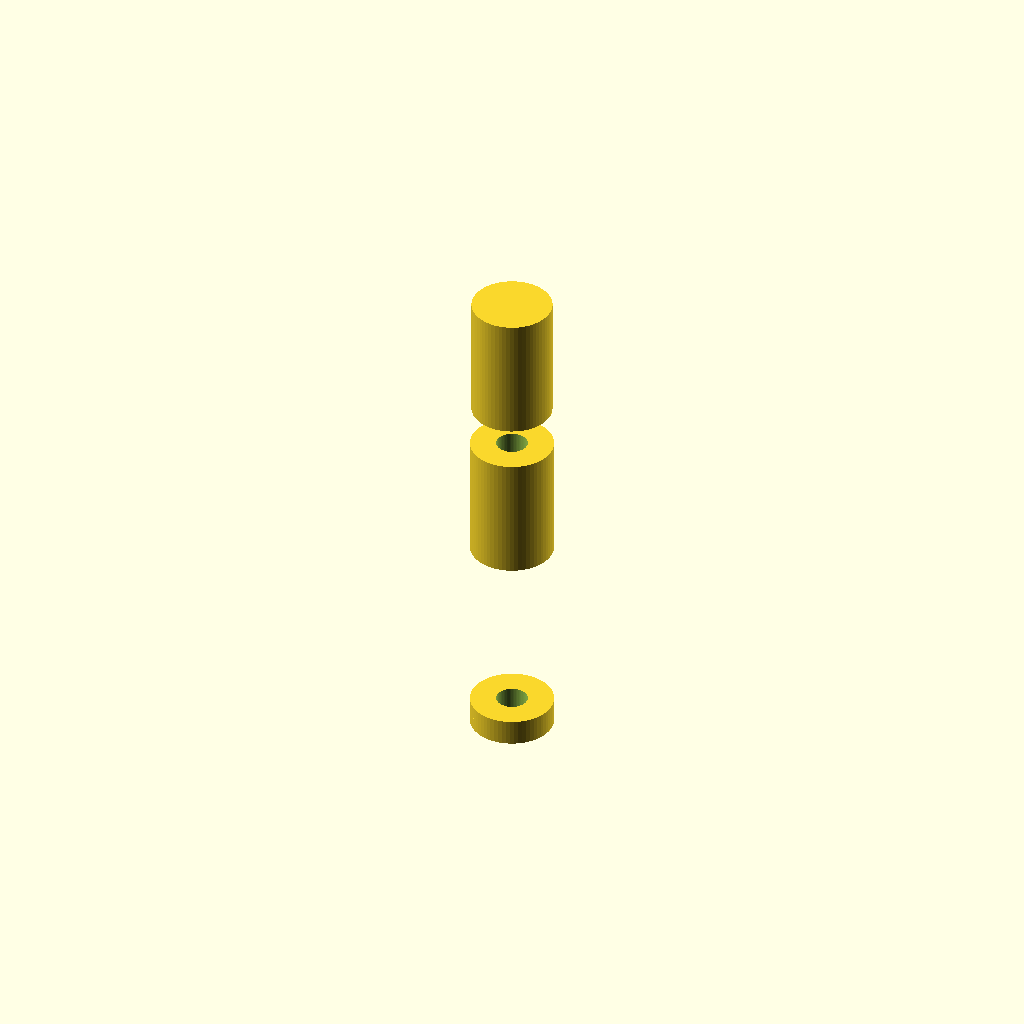
Cell 1 — every parameter at its default value.
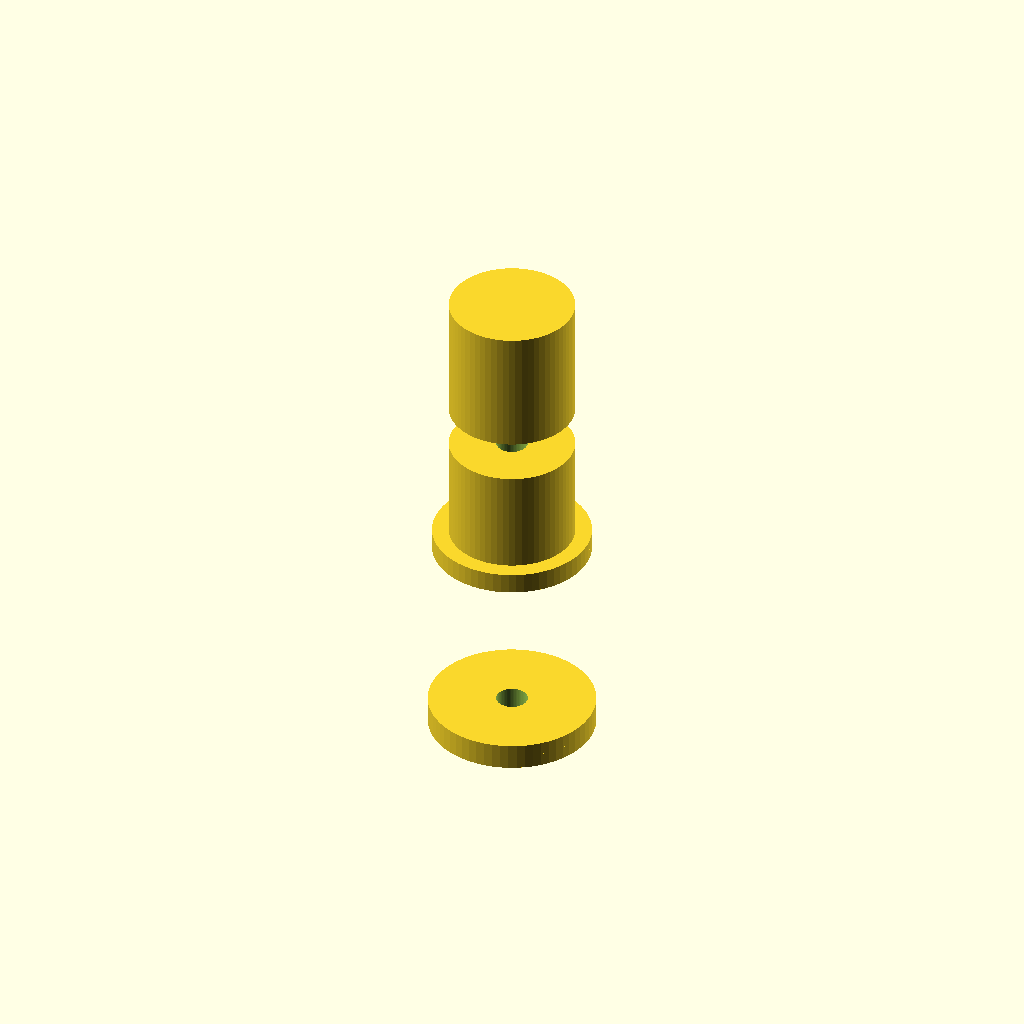
Cell 2: tube1_d = 16 (everything else at default).
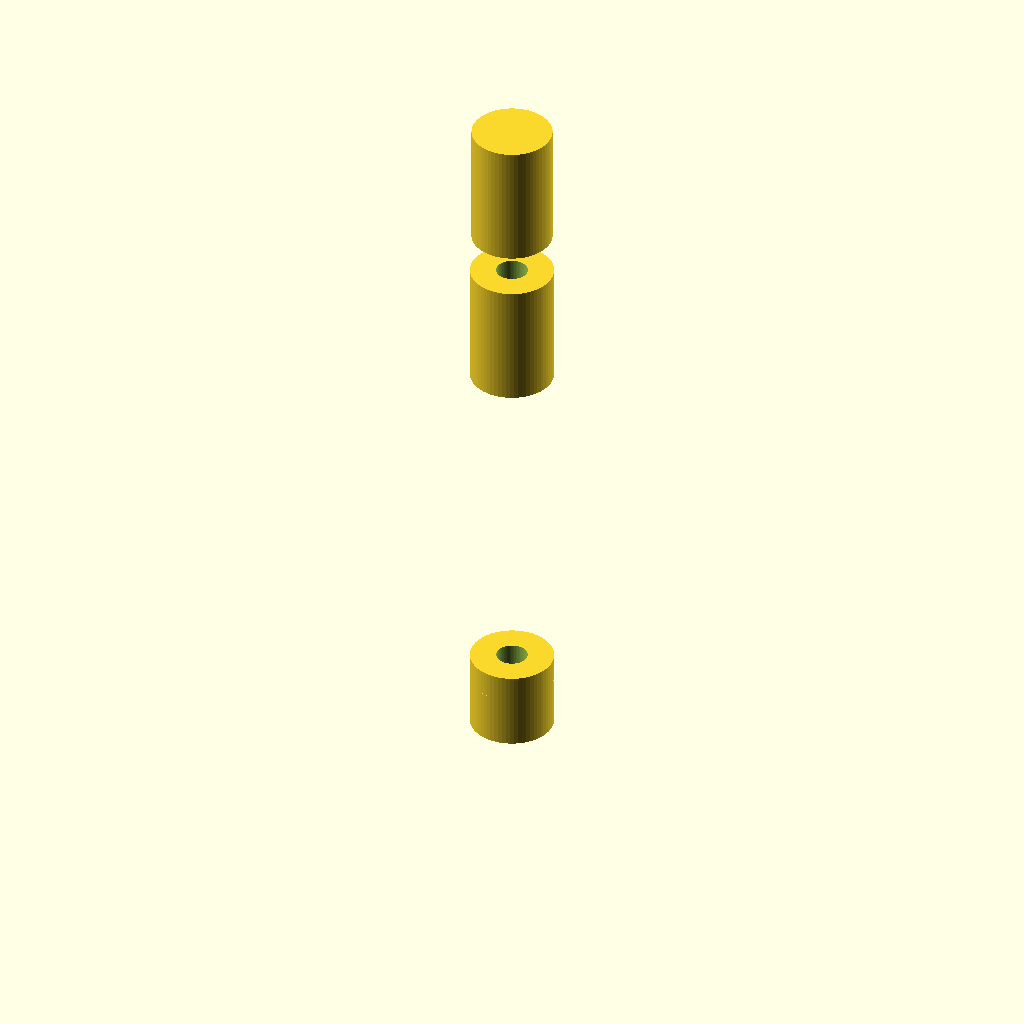
Cell 3: the same model with length1 = 40.
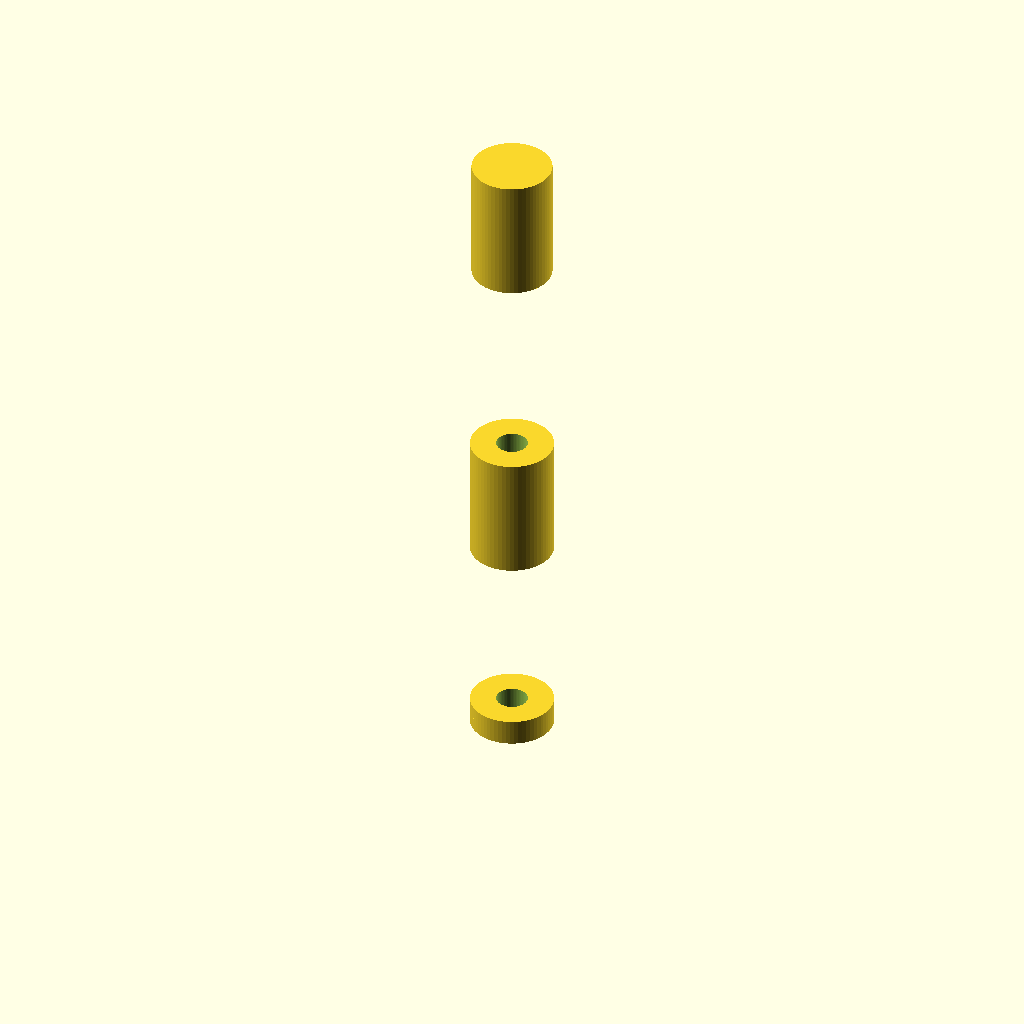
Cell 4: the same model with length2 = 32.
One fixed orthographic camera (rotation 55°, 0°, 25°; colour scheme Cornfield) for every cell.
Source of the model, bench/results/gpu-v2-g5/code/scadcoder-v2/hose_barb_reducer_8_5_s5_a1.scad:
// Hose-barb reducer - joins two silicone-tubing sizes with a through bore. The two barbs are
// stacked (one above the other) on each port. NOVEL general part (a generic reducer, not any
// one manufacturer's part).
//

tube1_d = 8;
tube2_d = 5;
bore    = 3;
length1 = 20;
length2 = 16;
collar  = 12;

$fn = 64;

saw_teeth = 16;
base_d    = min(tube1_d - 2, tube2_d - 2);         // a base the two barbs share
step      = min(2.5, (tube1_d - base_d) / saw_teeth);
top_d1    = tube1_d - 2;
top_d2    = tube2_d - 2;

difference() {
    union() {
        if (length1 > 0)
            for (z = [0 : length1 / saw_teeth])
                translate([0, 0, z * length1 / saw_teeth])
                    cylinder(h = length1 / saw_teeth, d = base_d + step * saw_teeth);       // lower barb
        if (length2 > 0)
            for (z = [0 : length2 / saw_teeth])
                translate([0, 0, z * length2 / saw_teeth + length1])
                    cylinder(h = length2 / saw_teeth, d = base_d + step * saw_teeth - step);  // upper barb
        if (collar > 0 && length1 > 0)
            translate([0, 0, length1]) cylinder(h = collar, d = min(collar, base_d + step * saw_teeth));
        if (collar > 0 && length2 > 0)
            translate([0, 0, length1 + length2]) cylinder(h = collar, d = min(collar, base_d + step * saw_teeth - step));
    }
    translate([0, 0, -1]) cylinder(h = length1 + length2 + 2, d = bore);
}
Customizer parameters (derived from the source; name, type, default, range or options):
tube1_d: number, default 8
tube2_d: number, default 5
bore: number, default 3
length1: number, default 20
length2: number, default 16
collar: number, default 12
saw_teeth: number, default 16
